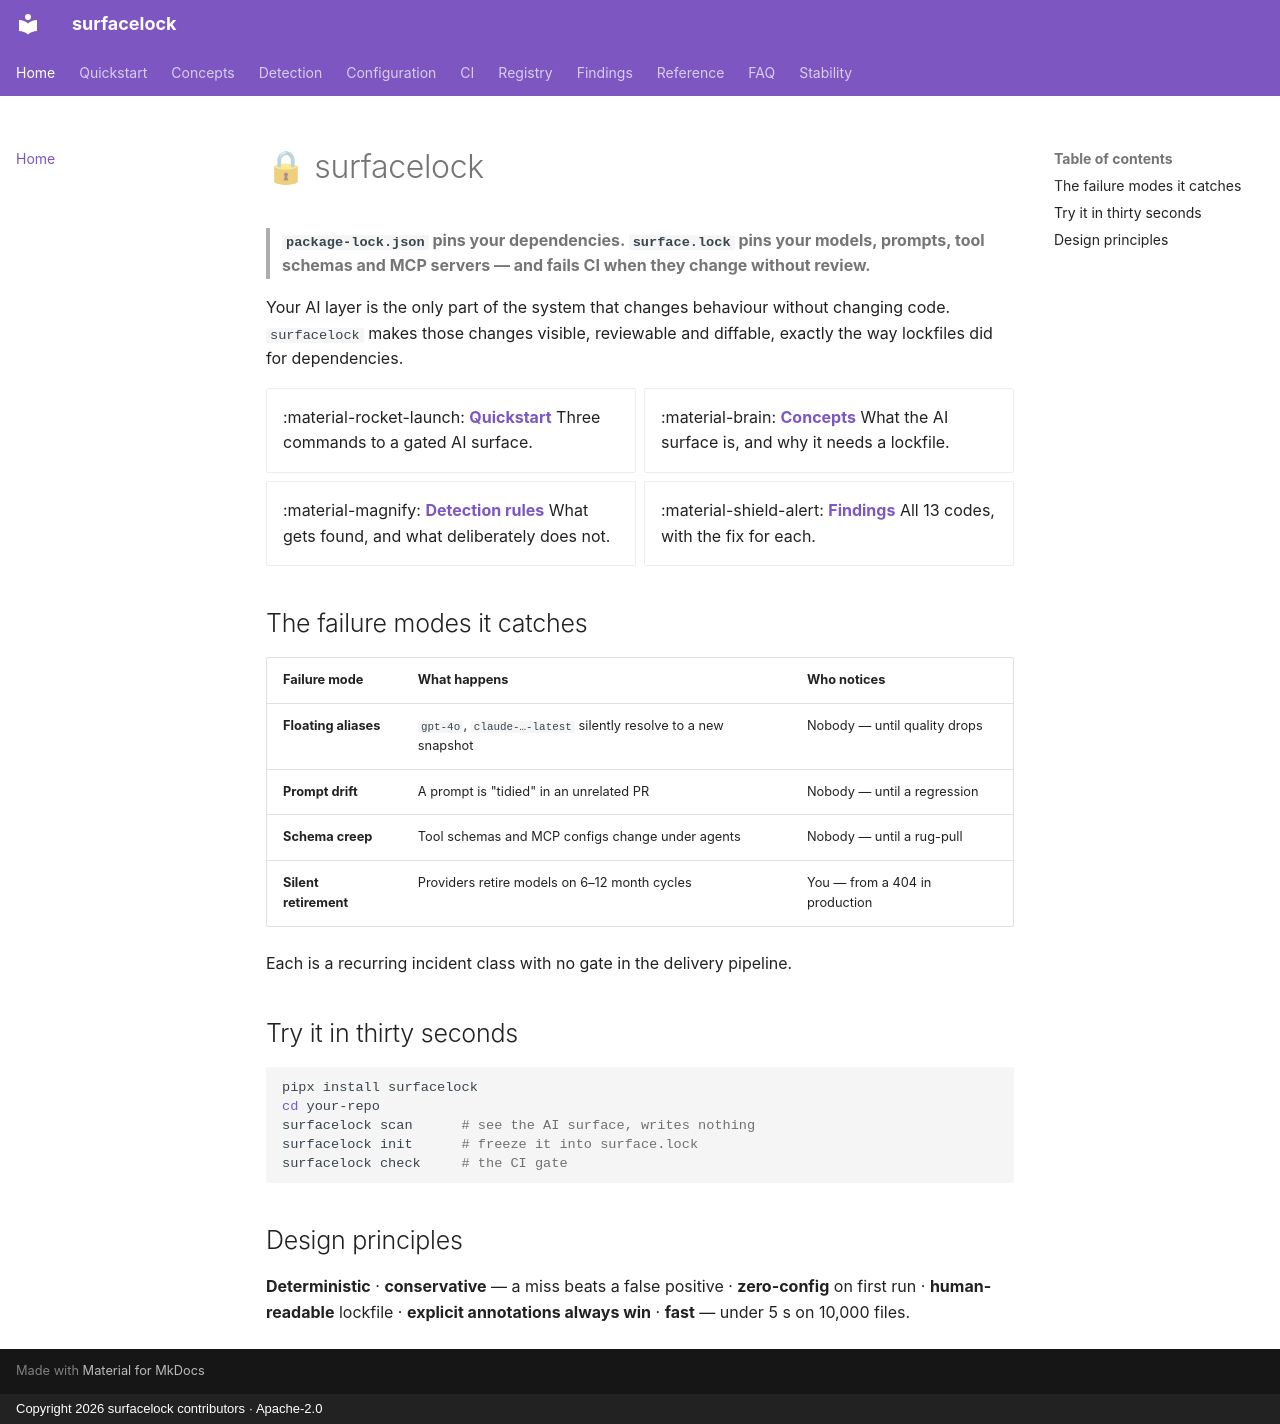

repository: iggym/surfacelock · page: index.html · generator: mkdocs · copyright: Copyright 2026 surfacelock contributors · Apache-2.0

# 🔒 surfacelock

> **`package-lock.json` pins your dependencies. `surface.lock` pins your models,
> prompts, tool schemas and MCP servers — and fails CI when they change without
> review.**

Your AI layer is the only part of the system that changes behaviour without
changing code. `surfacelock` makes those changes visible, reviewable and
diffable, exactly the way lockfiles did for dependencies.

<div class="grid cards" markdown>

- :material-rocket-launch: **[Quickstart](quickstart.md)**
  Three commands to a gated AI surface.

- :material-brain: **[Concepts](concepts.md)**
  What the AI surface is, and why it needs a lockfile.

- :material-magnify: **[Detection rules](detection.md)**
  What gets found, and what deliberately does not.

- :material-shield-alert: **[Findings](findings/index.md)**
  All 13 codes, with the fix for each.

</div>

## The failure modes it catches

| Failure mode | What happens | Who notices |
|---|---|---|
| **Floating aliases** | `gpt-4o`, `claude-…-latest` silently resolve to a new snapshot | Nobody — until quality drops |
| **Prompt drift** | A prompt is "tidied" in an unrelated PR | Nobody — until a regression |
| **Schema creep** | Tool schemas and MCP configs change under agents | Nobody — until a rug-pull |
| **Silent retirement** | Providers retire models on 6–12 month cycles | You — from a 404 in production |

Each is a recurring incident class with no gate in the delivery pipeline.

## Try it in thirty seconds

```bash
pipx install surfacelock
cd your-repo
surfacelock scan      # see the AI surface, writes nothing
surfacelock init      # freeze it into surface.lock
surfacelock check     # the CI gate
```

## Design principles

**Deterministic** · **conservative** — a miss beats a false positive ·
**zero-config** on first run · **human-readable** lockfile ·
**explicit annotations always win** · **fast** — under 5 s on 10,000 files.
